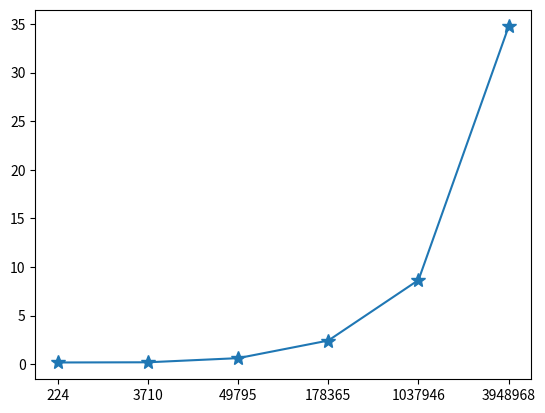

Here is the Python script that generated this plot:
# res=['1 is shut down', 'Thisisthelogofmachine.\n', '3 is shut down', '4 is shut down', '5 is shut down', '6 is shut down', '7 is shut down', '8 is shut down', '9 is shut down', '10 is shut down']
# length = len(res)
# for i in range(length):
#     if 'is shut down' in res[i]:
#         res[i] = ''
# res = ''.join(res)
# print(res)
# res = res.strip().split('\n')
# print(res)
# print(len(res))

import matplotlib.pyplot as plt
x=['224', '3710', '49795', '178365', '1037946', '3948968']
y=[0.1842, 0.204, 0.63, 2.44, 8.664, 34.746]
plt.plot(x,y,marker='*', ms=10)
plt.show()